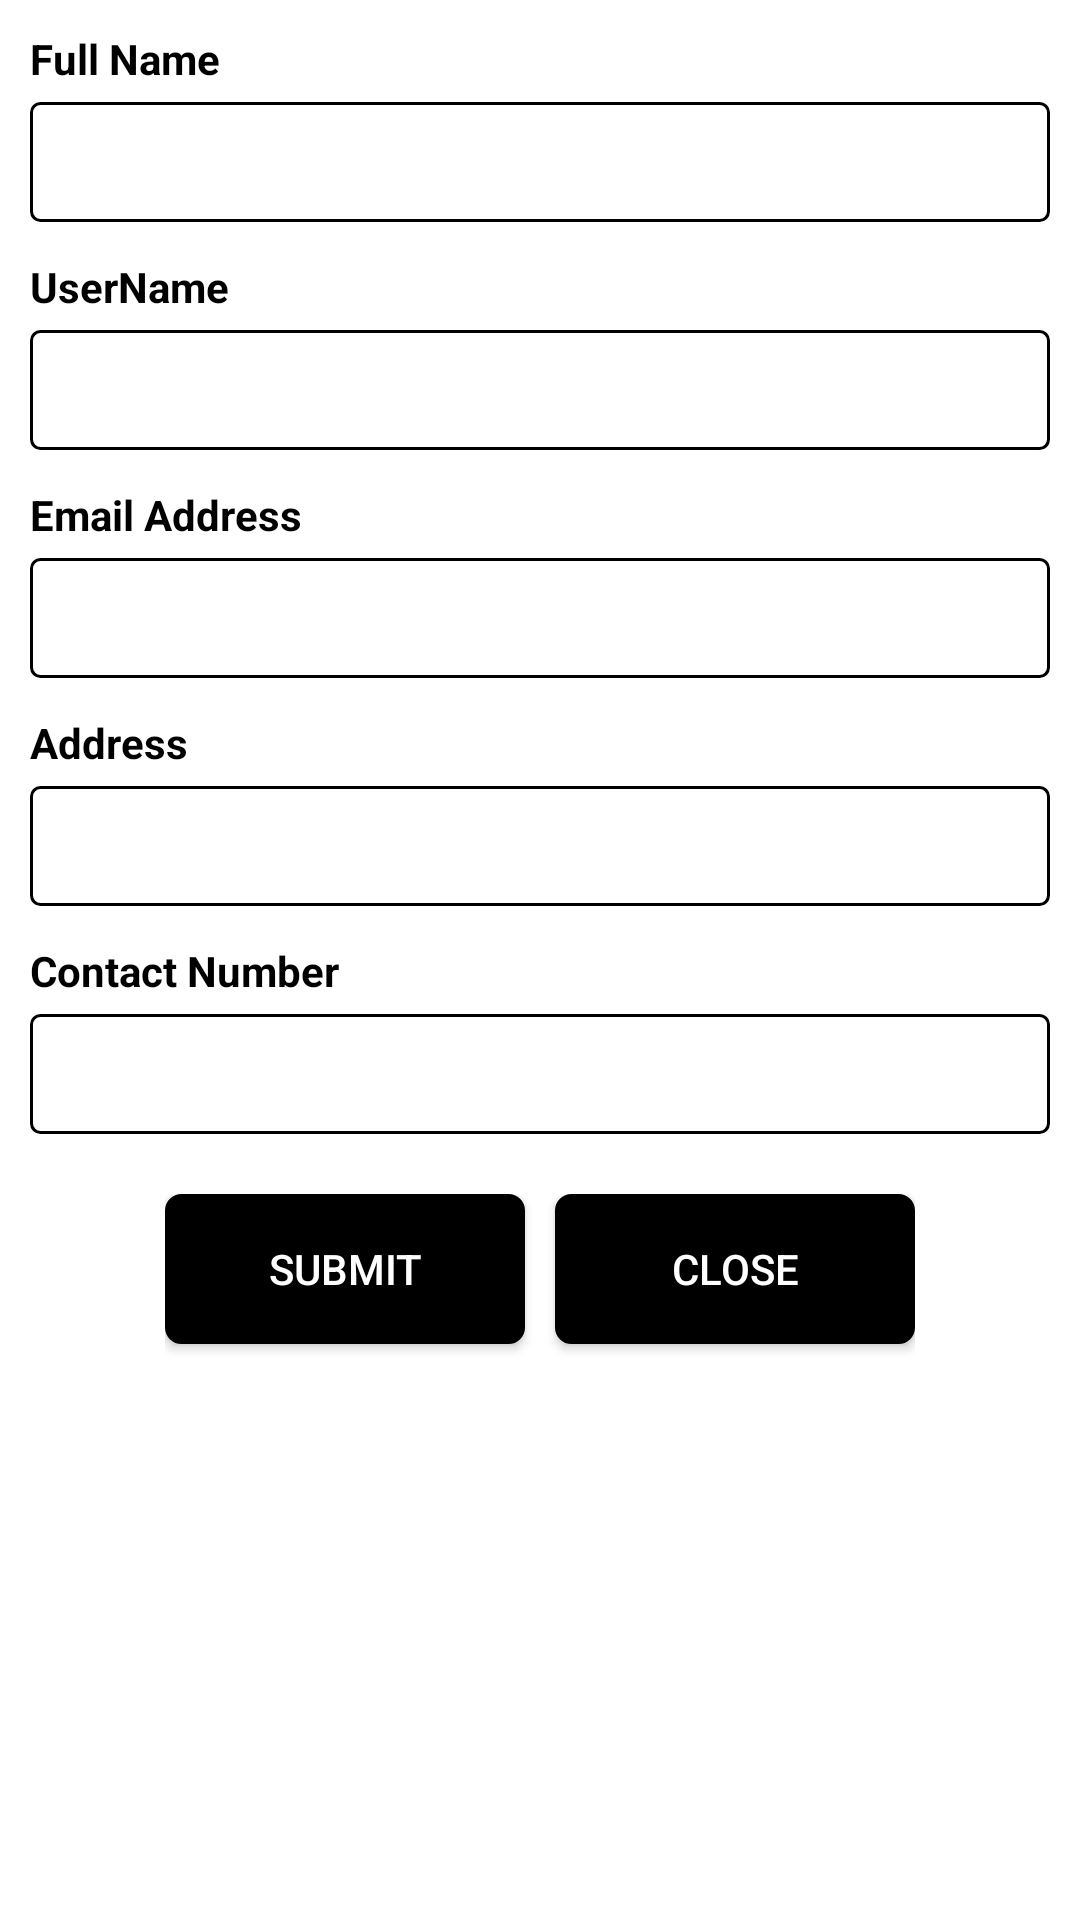

Here is an Android app screen rendered from its layout file. Give the layout XML and the strings, colors and styles it references.
<!-- AndroidManifest.xml: application theme AppTheme -->
<!-- res/layout/layout_user_profile_fragment.xml -->
<?xml version="1.0" encoding="utf-8"?>
<RelativeLayout xmlns:android="http://schemas.android.com/apk/res/android"
    xmlns:tools="http://schemas.android.com/tools"
    android:id="@+id/rlt_root"
    android:layout_width="match_parent"
    android:layout_height="match_parent"
    android:background="@color/white"
    tools:ignore="MissingPrefix">

    <ScrollView
        android:id="@+id/sv_root"
        android:layout_width="match_parent"
        android:layout_height="wrap_content"
        android:background="@color/white"
        android:visibility="visible">

        <LinearLayout
            android:layout_width="match_parent"
            android:layout_height="wrap_content"
            android:background="@color/white"
            android:orientation="vertical"
            android:padding="10dp"
            >

            <TextView
                android:layout_width="match_parent"
                android:layout_height="wrap_content"
                android:text="Full Name"
                android:textColor="@color/black"
                android:textSize="14sp"
                android:textStyle="bold" />

            <EditText
                android:id="@+id/et_fullname"
                android:layout_width="match_parent"
                android:layout_height="wrap_content"
                android:layout_marginTop="5dp"
                android:background="@drawable/border_round_corners"
                android:minHeight="40dp"
                android:paddingLeft="6dp"
                android:paddingRight="6dp"
                android:textColor="@color/black"
                android:textSize="14sp" />


            <TextView
                android:layout_width="match_parent"
                android:layout_height="wrap_content"
                android:layout_marginTop="12dp"
                android:text="UserName"
                android:textColor="@color/black"
                android:textSize="14sp"
                android:textStyle="bold" />

            <EditText
                android:id="@+id/et_username"
                android:layout_width="match_parent"
                android:layout_height="wrap_content"
                android:layout_marginTop="5dp"
                android:background="@drawable/border_round_corners"
                android:enabled="false"
                android:minHeight="40dp"
                android:paddingLeft="6dp"
                android:paddingRight="6dp"
                android:textColor="@color/black"
                android:textSize="14sp" />

            <TextView
                android:layout_width="match_parent"
                android:layout_height="wrap_content"
                android:layout_marginTop="12dp"
                android:text="Email Address"
                android:textColor="@color/black"
                android:textSize="14sp"
                android:textStyle="bold" />

            <EditText
                android:id="@+id/et_email"
                android:layout_width="match_parent"
                android:layout_height="wrap_content"
                android:layout_marginTop="5dp"
                android:background="@drawable/border_round_corners"
                android:inputType="textEmailAddress"
                android:minHeight="40dp"
                android:paddingLeft="6dp"
                android:paddingRight="6dp"
                android:textColor="@color/black"
                android:textSize="14sp"
                android:enabled="false"/>


            <TextView
                android:layout_width="match_parent"
                android:layout_height="wrap_content"
                android:layout_marginTop="12dp"
                android:text="Address"
                android:textColor="@color/black"
                android:textSize="14sp"
                android:textStyle="bold" />

            <EditText
                android:id="@+id/et_address"
                android:layout_width="match_parent"
                android:layout_height="wrap_content"
                android:layout_marginTop="5dp"
                android:background="@drawable/border_round_corners"
                android:minHeight="40dp"
                android:paddingLeft="6dp"
                android:paddingRight="6dp"
                android:textColor="@color/black"
                android:textSize="14sp" />


            <TextView
                android:layout_width="match_parent"
                android:layout_height="wrap_content"
                android:layout_marginTop="12dp"
                android:text="Contact Number"
                android:textColor="@color/black"
                android:textSize="14sp"
                android:textStyle="bold" />

            <EditText
                android:id="@+id/et_contact"
                android:layout_width="match_parent"
                android:layout_height="wrap_content"
                android:layout_marginTop="5dp"
                android:background="@drawable/border_round_corners"
                android:minHeight="40dp"
                android:paddingLeft="6dp"
                android:paddingRight="6dp"
                android:textColor="@color/black"
                android:textSize="14sp" />

            <RelativeLayout
                android:layout_width="match_parent"
                android:layout_height="100dp"
                android:paddingBottom="20dp"
                android:paddingTop="20dp">

                <RelativeLayout
                    android:layout_width="wrap_content"
                    android:layout_height="100dp"
                    android:layout_centerInParent="true">

                    <Button
                        android:id="@+id/btn_submit"
                        android:layout_width="120dp"
                        android:layout_height="50dp"
                        android:layout_marginRight="5dp"
                        android:background="@drawable/border_round_corners_button"
                        android:text="Submit"
                        android:textAlignment="center"
                        android:textColor="@color/white"
                         />

                    <Button
                        android:id="@+id/btn_close"
                        android:layout_width="120dp"
                        android:layout_height="50dp"
                        android:layout_marginLeft="5dp"
                        android:layout_toRightOf="@+id/btn_submit"
                        android:background="@drawable/border_round_corners_button"
                        android:text="CLOSE"
                        android:textAlignment="center"
                        android:textColor="@color/white" />


                </RelativeLayout>


            </RelativeLayout>


        </LinearLayout>


    </ScrollView>

</RelativeLayout>
<!-- resources referenced by this layout -->
<resources>
  <color name="black">#000000</color>
  <color name="white">#FFFFFF</color>
  <!-- drawable border_round_corners (drawable) -->
  <?xml version="1.0" encoding="utf-8"?>
  <shape xmlns:android="http://schemas.android.com/apk/res/android">
  
      <solid android:color="@color/white" />
      <stroke
          android:width="1dp"
          android:color="@color/black" />
      <corners android:radius="3dp" />
  </shape>
  <!-- drawable border_round_corners_button (drawable) -->
  <?xml version="1.0" encoding="utf-8"?>
  <shape xmlns:android="http://schemas.android.com/apk/res/android">
  
      <solid android:color="@color/black" />
      <stroke
          android:width="1dp"
          android:color="@color/black" />
      <corners android:radius="5dp" />
  </shape>
  <style name="AppTheme" parent="Theme.AppCompat.Light.NoActionBar">
          
          <item name="colorPrimary">@color/colorPrimary</item>
          <item name="colorPrimaryDark">@color/colorPrimaryDark</item>
          <item name="colorAccent">@color/colorAccent</item>
      </style>
  <color name="colorPrimary">#3F51B5</color>
  <color name="colorPrimaryDark">#303F9F</color>
  <color name="colorAccent">#FF4081</color>
</resources>
